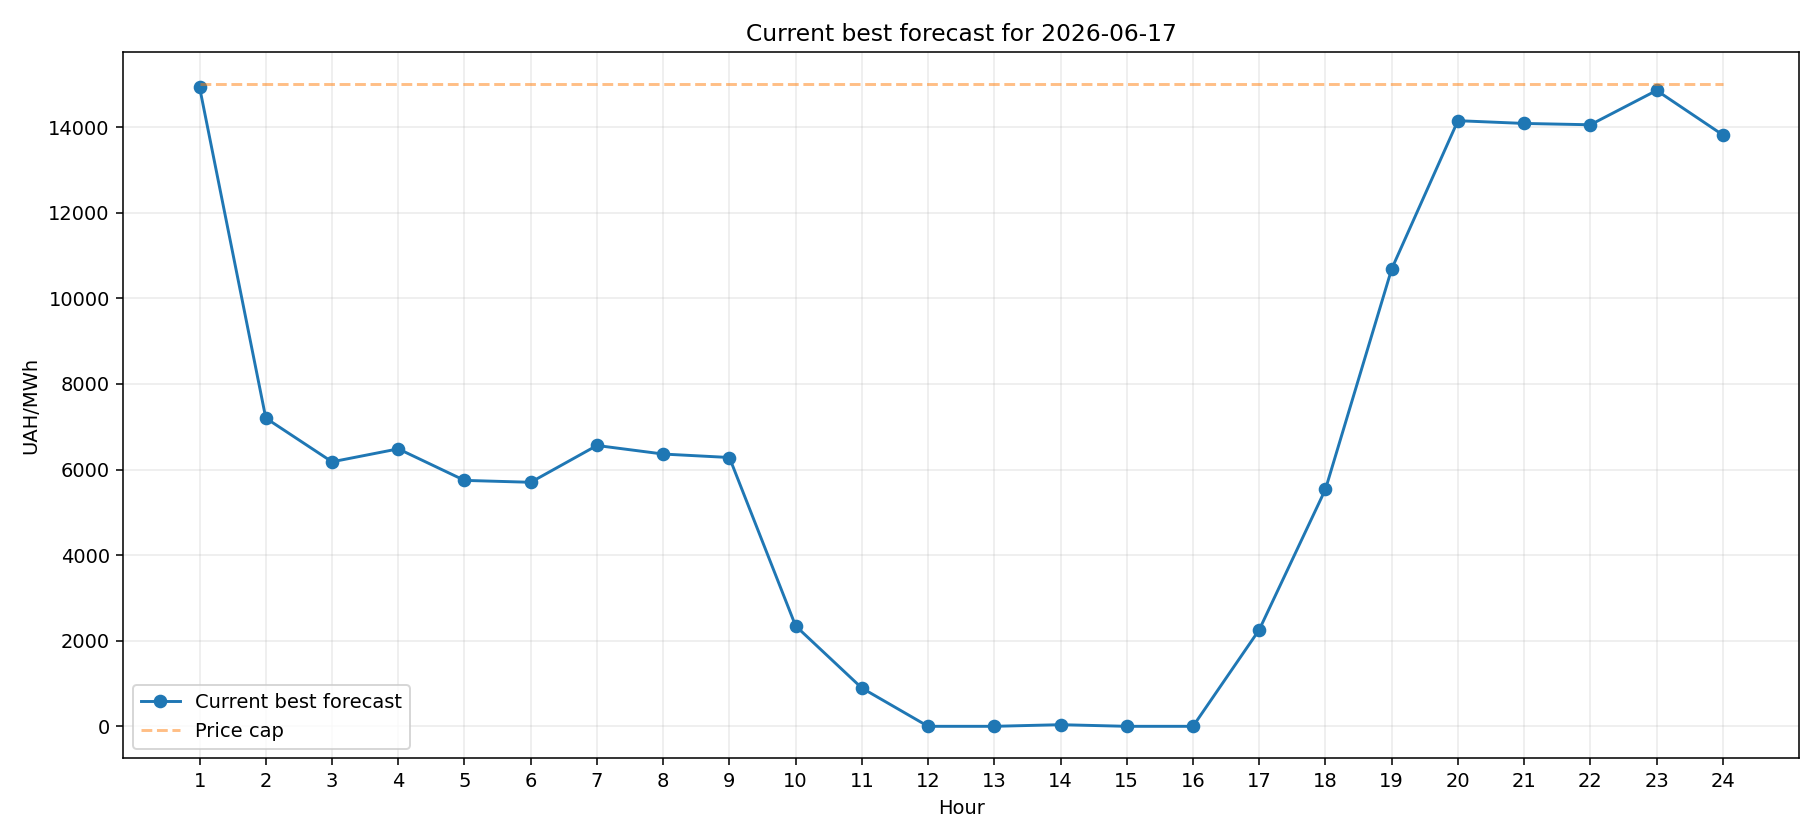

Values plotted in this chart, from the file beside it:
Hour, Predicted_Price, Price_Cap
1, 14932, 15000
2, 7201, 15000
3, 6180, 15000
4, 6483, 15000
5, 5747, 15000
6, 5702, 15000
7, 6562, 15000
8, 6362, 15000
9, 6281, 15000
10, 2346, 15000
11, 893.7, 15000
12, 0.0, 15000
13, 0.0, 15000
14, 37.96, 15000
15, 0.0, 15000
16, 0.0, 15000
17, 2256, 15000
18, 5539, 15000
19, 10688, 15000
20, 14151, 15000
21, 14087, 15000
22, 14056, 15000
23, 14858, 15000
24, 13818, 15000
